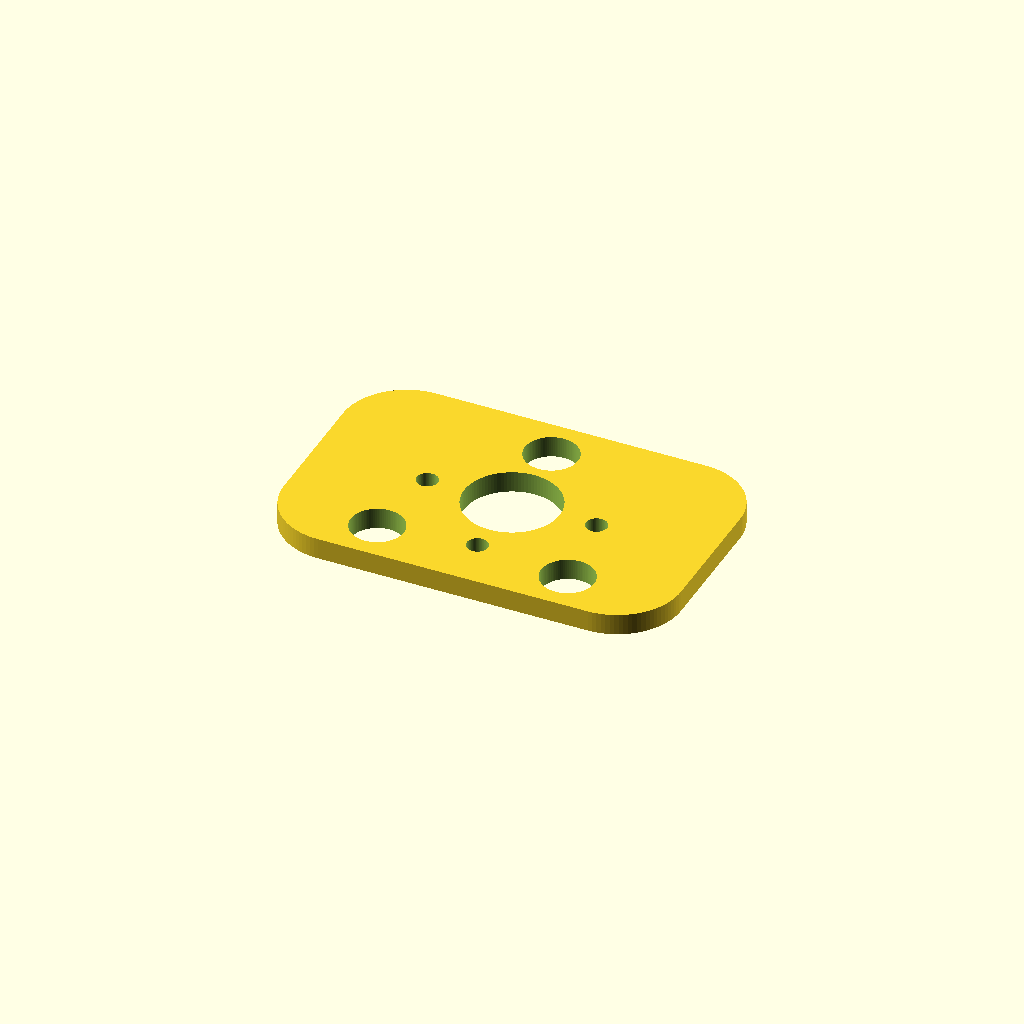
Cell 1 — every parameter at its default value.
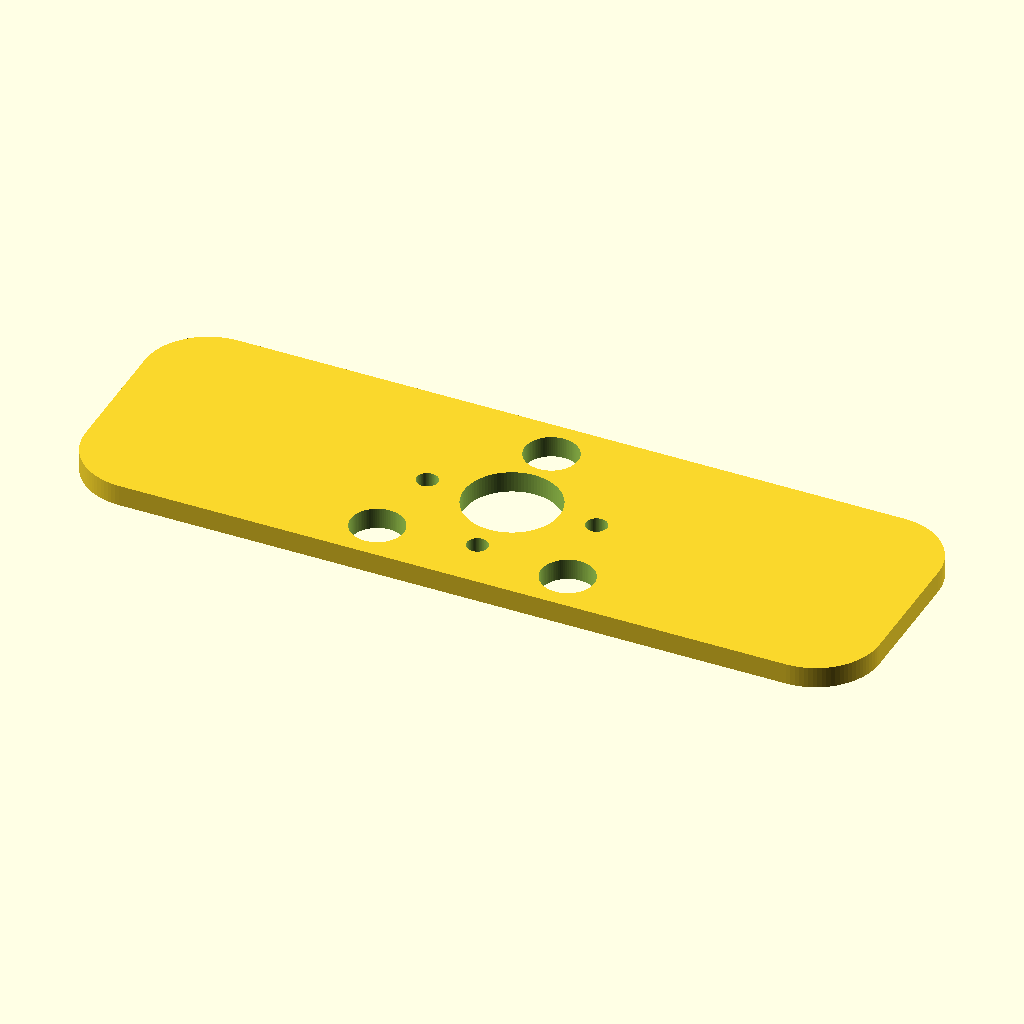
Cell 2: W = 150 (everything else at default).
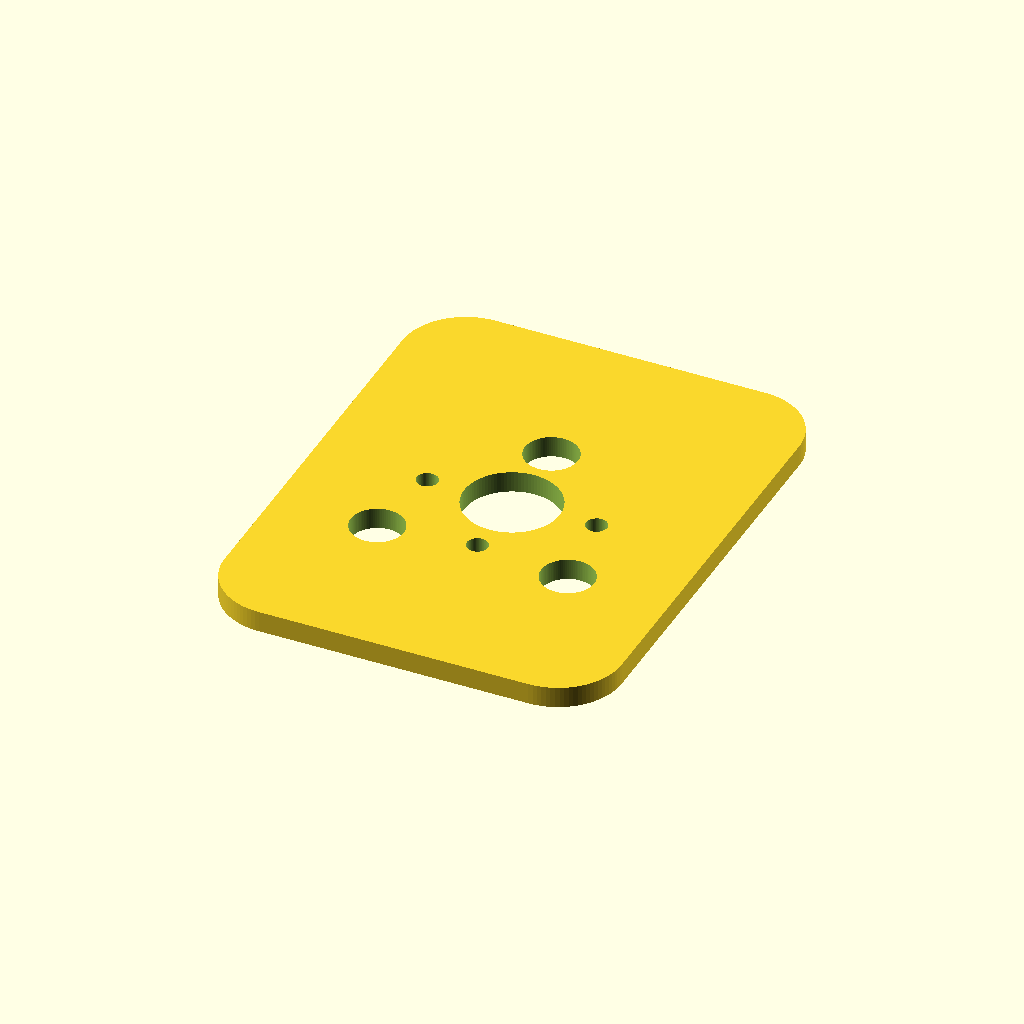
Cell 3 — H set to 96, the other parameters unchanged.
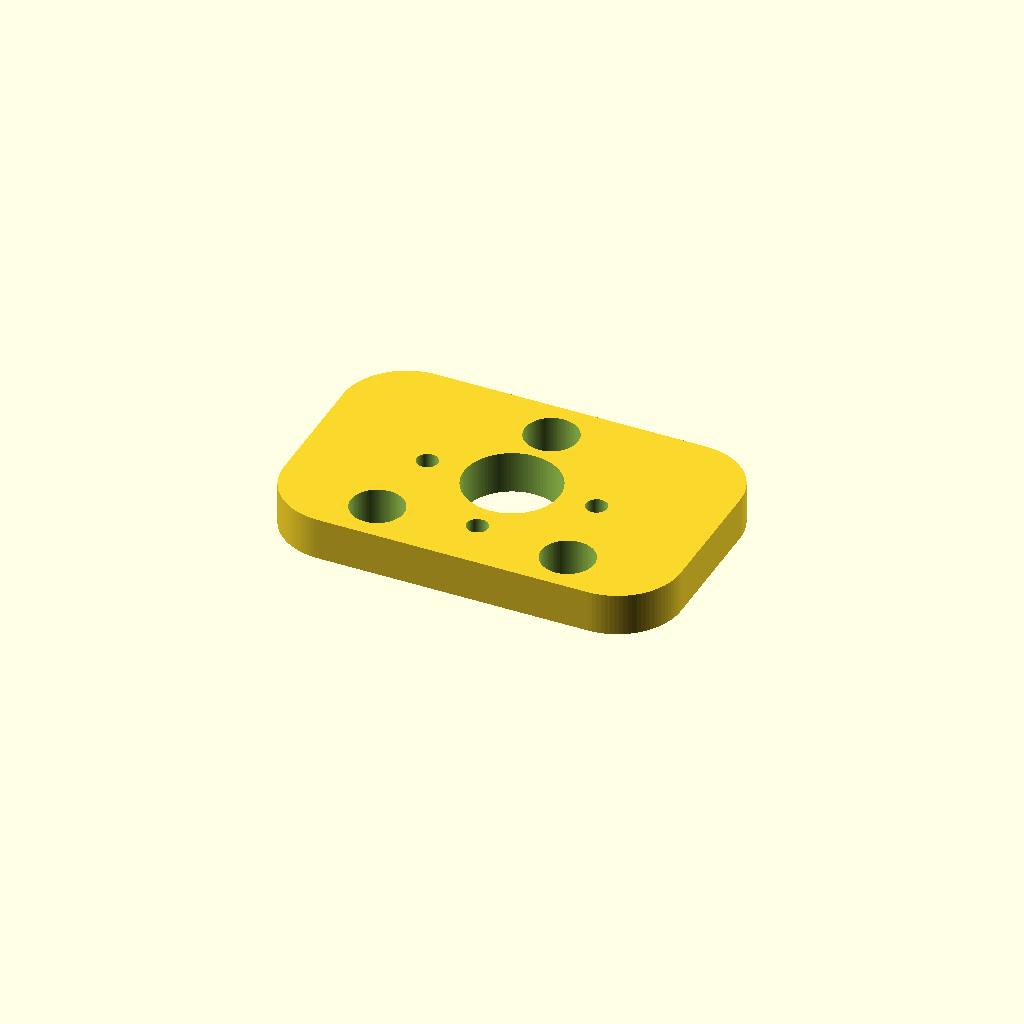
Cell 4: the same model with T = 8.
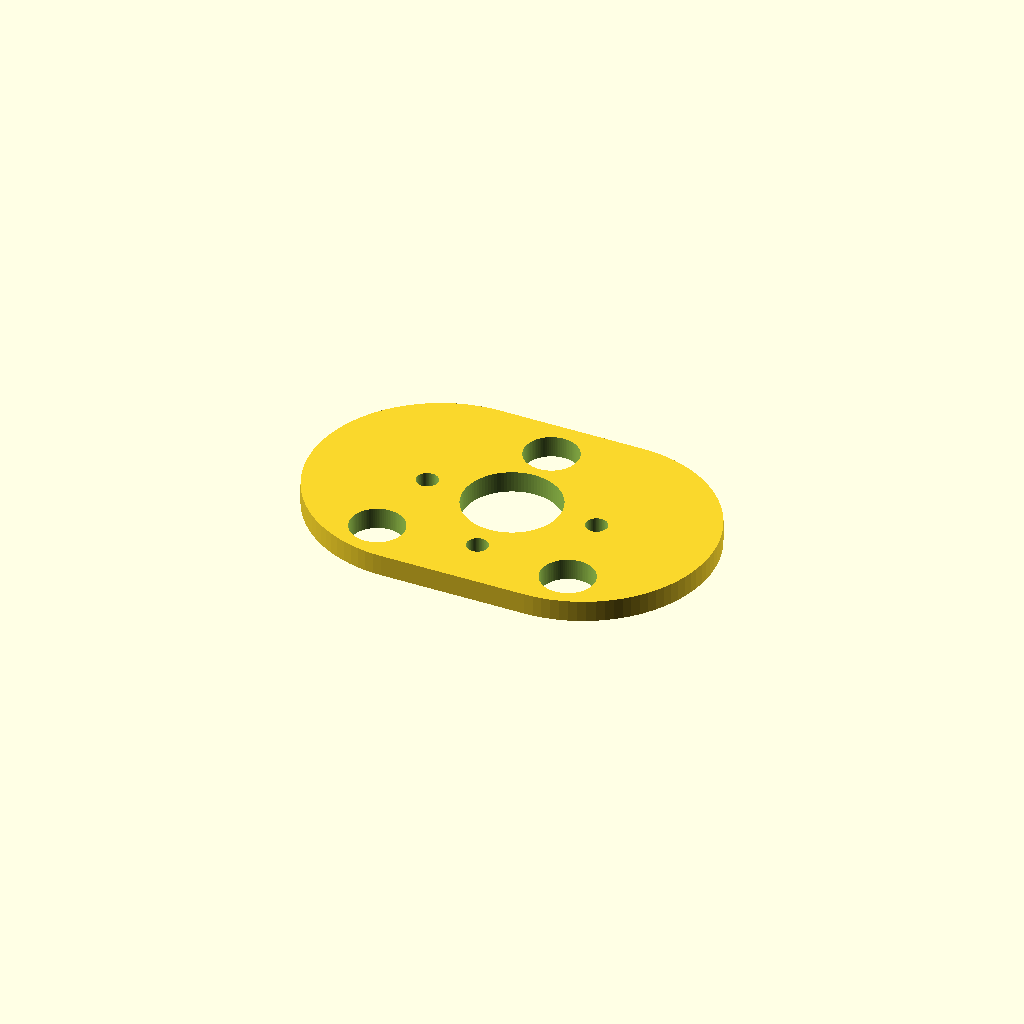
Cell 5 — R set to 24, the other parameters unchanged.
All cells are drawn from one camera (rotation 55°, 0°, 25°, orthographic, colour scheme Cornfield), so only the parameter changes between them.
OpenSCAD source file src/openscad/projects/engine-mount_75x48x4_v2.scad:
// Engine mount plate v2 — simplified: rounded body + holes only (no pockets)
// Units: mm

$fn = 96;

// ---- Main parameters (known) ----
W = 75;          // overall width
H = 48;          // overall height
T = 4;           // thickness
R = 12;          // corner radius

// ---- Main hole parameters (MEASURE/CONFIRM) ----
holes = [
  // [x, y, diameter]
  [   0,  16,  10],   // top hole (placeholder)
  [   0,   0, 18],   // center big hole (placeholder)

  [ -18, -16, 10],   // bottom-left big hole (placeholder)
  [  18, -16, 10],   // bottom-right big hole (placeholder)

  [ -16,   0,  4],   // left small hole near center (placeholder)
  [  16,   0,  4],   // right small hole near center (placeholder)

  [   0, -14,  4]    // small bottom-center hole (placeholder)
];

module rounded_rect(w, h, r) {
  hull() {
    for (x = [-w/2 + r, w/2 - r])
      for (y = [-h/2 + r, h/2 - r])
        translate([x, y]) circle(r = r);
  }
}

difference() {
  // Solid plate
  linear_extrude(height = T)
    rounded_rect(W, H, R);

  // Through-holes only
  for (h = holes)
    translate([h[0], h[1], -0.5])
      cylinder(h = T + 1, d = h[2]);
}
Parameter table extracted from the source (name, type, default, range or options):
W: number, default 75
H: number, default 48
T: number, default 4
R: number, default 12
